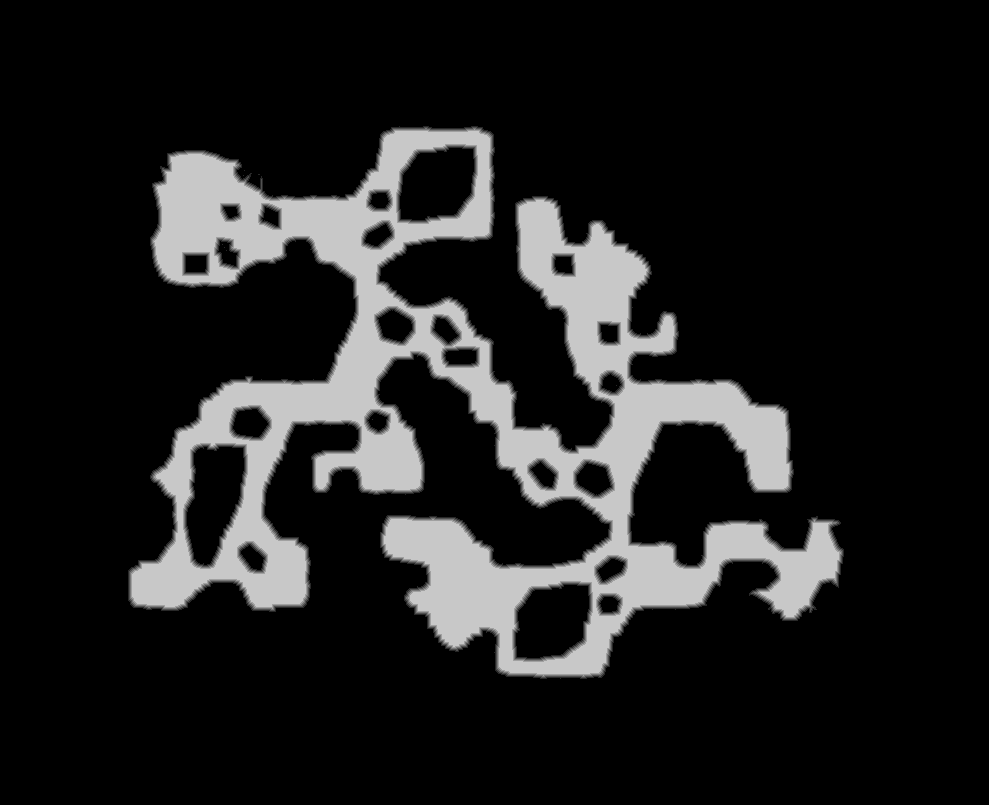

The data file committed next to this chart (first rows):
truth	truth_35bb6e0dbf0.tsv
layer	melee
source	walk_3
read	2026-10-18 22:48:21
width	989
height	805
stride	495
base	0x35bd9cc0000
origin	0x30010
score	0.9527
iou_melee	0.9527
iou_ranged	0.8302
nibble	0	651653
nibble	1	9891
nibble	2	9940
nibble	3	10028
nibble	4	10123
nibble	5	104510
